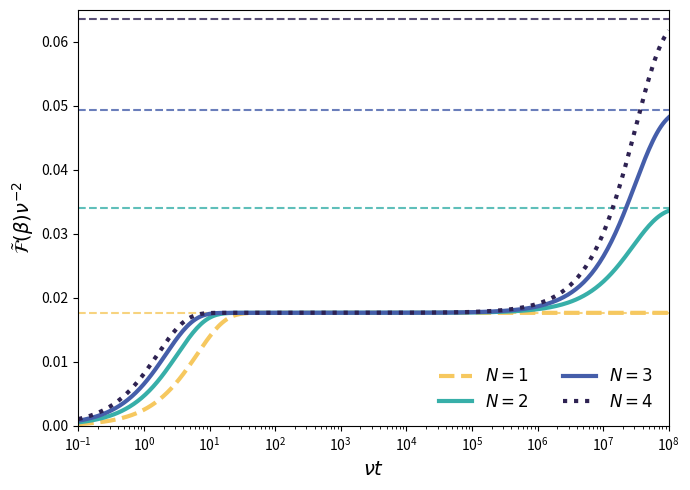

This chart was generated by the following Python code:
import numpy as np
import scipy.linalg as la
import matplotlib.pyplot as plt

# =============================================================================
# --- 1. PARÁMETROS DEL PAPER (Fig. 3a) ---
# =============================================================================
nu = 1.0                 # Salto de energía (frecuencia base)
Delta = 1e-4 * nu        # Pequeño gap (cuasi-degeneración)
beta = 4.0 / nu          # Temperatura inversa (\beta \nu = 4)
gamma = 0.07             # Constante de acoplamiento al baño
dbeta = 1e-4             # Incremento para la derivada numérica

# Lista de número de niveles excitados a simular (N en el paper)
N_exc_list = [1, 2, 3, 4]

# =============================================================================
# --- 2. CONSTRUCCIÓN DEL SUPEROPERADOR DE LIOUVILLE ---
# =============================================================================
def dissipator_super(A):
    """Construye el superoperador disipativo D[A] en forma matricial plana"""
    dim = A.shape[0]
    I = np.eye(dim)
    A_dag = A.T.conj()
    
    # La regla matemática de vectorización: A * rho * B -> kron(B.T, A) * vec(rho)
    term1 = np.kron(A_dag.T, A)                    # A * rho * A_dag
    term2 = -0.5 * np.kron(I, A_dag @ A)           # -0.5 * A_dag * A * rho
    term3 = -0.5 * np.kron((A_dag @ A).T, I)       # -0.5 * rho * A_dag * A
    return term1 + term2 + term3

def get_liouvillian(N_exc, beta_val):
    """Genera la matriz del Superoperador de Lindblad para N_exc excitados"""
    dim = N_exc + 1
    H = np.zeros((dim, dim), dtype=complex)
    for i in range(1, dim):
        H[i, i] = nu + (i - 1) * Delta
        
    # Operador de salto COLECTIVO: Todos los excitados decaen al Ground State
    A_down = np.zeros((dim, dim), dtype=complex)
    for i in range(1, dim):
        A_down[0, i] = 1.0  
    A_up = A_down.T.conj()
    
    # Tasas de transición (Modelo Bosónico Óhmico del paper)
    n_th = 1.0 / (np.exp(beta_val * nu) - 1.0)
    Gamma_down = 2.0 * gamma * nu * (n_th + 1.0)
    Gamma_up   = 2.0 * gamma * nu * n_th
    
    # Superoperador del Conmutador (Evolución Unitaria)
    I = np.eye(dim)
    L_H = -1j * np.kron(I, H) + 1j * np.kron(H.T, I)
    
    # Superoperador Disipativo
    L_diss = Gamma_down * dissipator_super(A_down) + Gamma_up * dissipator_super(A_up)
    
    return L_H + L_diss

# =============================================================================
# --- 3. CÁLCULO DE LA QUANTUM FISHER INFORMATION (QFI) ---
# =============================================================================
def calculate_qfi(rho, drho_dbeta):
    """Calcula la QFI exacta diagonalizando la matriz densidad"""
    evals, evecs = la.eigh(rho) # eigh es súper rápido porque rho es hermítica
    
    qfi = 0.0
    for i in range(len(evals)):
        for j in range(len(evals)):
            p_i = np.real(evals[i])
            p_j = np.real(evals[j])
            
            # Condición para evitar dividir por cero
            if p_i + p_j > 1e-15:
                v_i = evecs[:, i]
                v_j = evecs[:, j]
                # Elemento de matriz <psi_i | drho | psi_j>
                mat_el = np.vdot(v_i, drho_dbeta @ v_j)
                qfi += (2.0 / (p_i + p_j)) * np.abs(mat_el)**2
    return qfi

# =============================================================================
# --- 4. SIMULACIÓN DINÁMICA ---
# =============================================================================
# Malla temporal logarítmica (ampliada un poco para ver bien la subida final)
t_array = np.logspace(-1, 8, 300) 

# Colores y estilos idénticos a la Fig 3a del paper
colors = {1: '#F6C85F', 2: '#37AFA9', 3: '#455EAA', 4: '#2E2252'}
linestyles = {1: '--', 2: '-', 3: '-', 4: ':'} 

plt.figure(figsize=(7, 5))

for N_exc in N_exc_list:
    print(f"Simulando QFI para N={N_exc} excitados...")
    dim = N_exc + 1
    
    rho0 = np.zeros((dim, dim), dtype=complex)
    rho0[0, 0] = 1.0
    rho0_flat = rho0.flatten()
    
    L_base = get_liouvillian(N_exc, beta)
    L_up   = get_liouvillian(N_exc, beta + dbeta)
    L_dn   = get_liouvillian(N_exc, beta - dbeta)
    
    F_t = np.zeros(len(t_array))
    
    # QFI de Equilibrio asintótica (Eq. 9)
    F_eq = N_exc * (nu**2) * np.exp(nu * beta) / (N_exc + np.exp(nu * beta))**2
    
    for idx, t in enumerate(t_array):
        rho_base_flat = la.expm(L_base * t) @ rho0_flat
        rho_up_flat   = la.expm(L_up * t) @ rho0_flat
        rho_dn_flat   = la.expm(L_dn * t) @ rho0_flat
        
        rho_base = rho_base_flat.reshape((dim, dim))
        rho_up   = rho_up_flat.reshape((dim, dim))
        rho_dn   = rho_dn_flat.reshape((dim, dim))
        
        drho_dbeta = (rho_up - rho_dn) / (2.0 * dbeta)
        rho_base = (rho_base + rho_base.T.conj()) / 2.0
        
        F_t[idx] = calculate_qfi(rho_base, drho_dbeta)
        
    # Trazamos la evolución temporal (Líneas gruesas)
    plt.plot(t_array, F_t / (nu**2), color=colors[N_exc], linestyle=linestyles[N_exc], 
             lw=3, label=f'$N={N_exc}$')
    
    # Trazamos las asíntotas de equilibrio (Líneas finas discontinuas)
    plt.axhline(F_eq / (nu**2), color=colors[N_exc], linestyle='--', lw=1.5, alpha=0.8)

# =============================================================================
# --- 5. FORMATO DE LA GRÁFICA (Clonación Visual de Fig 3a) ---
# =============================================================================
plt.xscale('log')
# ¡ELIMINADA LA ESCALA LOGARÍTMICA EN Y! Ahora es lineal.
plt.ylim(0, 0.065) 
plt.xlim(0.1, 10**8)

plt.xlabel(r'$\nu t$', fontsize=14)
plt.ylabel(r'$\mathcal{\tilde{F}}(\beta) \nu^{-2}$', fontsize=14)

# Posicionamos la leyenda exactamente igual que en el paper
plt.legend(fontsize=12, loc='lower right', ncol=2, frameon=False)
plt.tight_layout()
plt.show()
